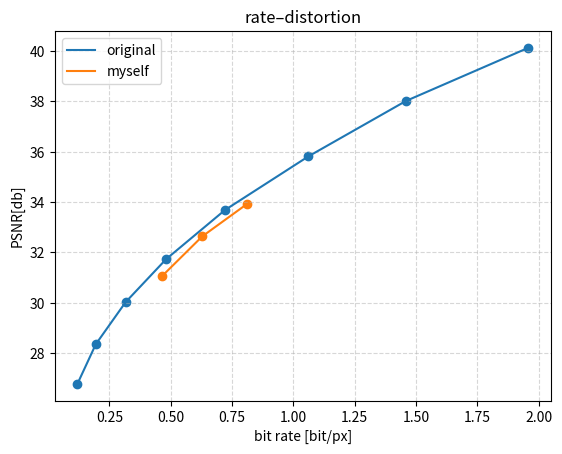

Generate this figure with matplotlib:
import matplotlib.pyplot as plt
# import numpy as np

# bpp_result_list = [0.119752, 0.194591, 0.316000, 0.481060, 0.721303, 1.060841, 1.458681, 1.957564]
# psnr_result_list = [0.903700, 0.931041, 0.954783, 0.969139, 0.980815, 0.986755, 0.992090, 0.994965]

# bpp_result = np.array(bpp_result_list)
# psnr_result = np.array(psnr_result_list)

bpp_result = [0.119752, 0.194591, 0.316000, 0.481060, 0.721303, 1.060841, 1.458681, 1.957564]
psnr_result = [26.775134, 28.348719, 30.020793, 31.729556,33.685797, 35.815864, 38.019954, 40.133996]

bpp_myself = [0.4639, 0.6282, 0.8110]
psnr_myself = [31.049662, 32.634518, 33.925323]

# 添加横纵坐标与标题
plt.xlabel('bit rate [bit/px]')
plt.ylabel('PSNR[db]')
plt.title('rate–distortion')

# 原文psnr
plt.scatter(bpp_result, psnr_result)
plt.plot(bpp_result, psnr_result, label='original')

# 自己的psnr
plt.scatter(bpp_myself, psnr_myself)
plt.plot(bpp_myself, psnr_myself, label='myself')
# plt.plot(bpp_myself, psnr_myself, color='g', linestyle='-.', label = 'myself')
#添加网格信息
plt.grid(True, linestyle='--', alpha=0.5) #默认是True，风格设置为虚线，alpha为透明度
plt.legend() # 为了能显示label
plt.show()
